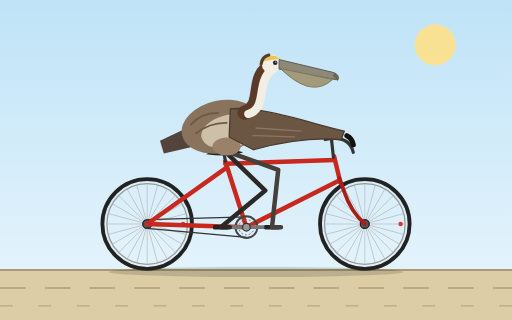
t = 0.00 s
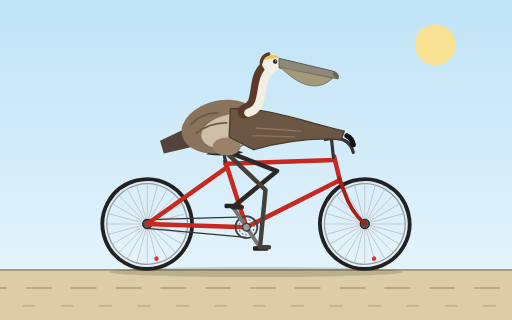
t = 0.25 s
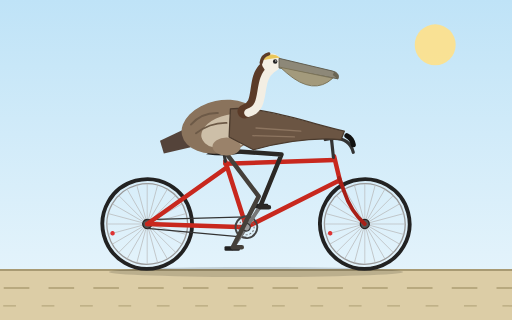
t = 0.55 s
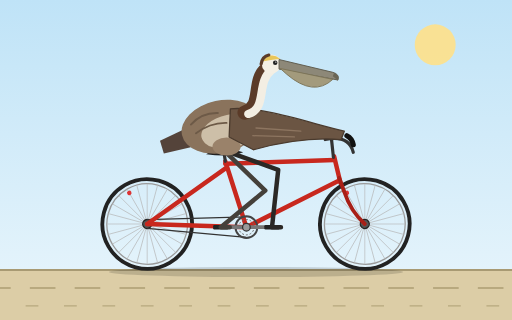
t = 0.80 s
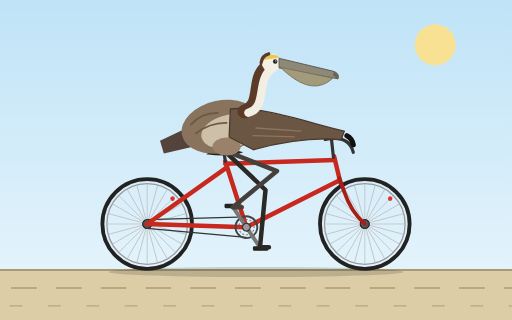
t = 1.05 s
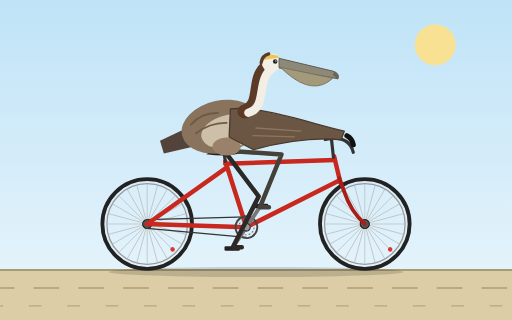
t = 1.35 s

The animated SVG that drew these frames (rendered in a browser with its animation timeline set to each time). Animation: 10 SMIL elements (animate=4,animateTransform=6); one cycle of 1.60 s, repeats indefinitely.

<svg xmlns="http://www.w3.org/2000/svg" viewBox="0 0 800 500" width="800" height="500">
  <defs>
    <linearGradient id="sky" x1="0" y1="0" x2="0" y2="1">
      <stop offset="0" stop-color="#bfe3f7"/>
      <stop offset="1" stop-color="#eaf6fc"/>
    </linearGradient>
    <g id="wheelArt">
      <circle r="70" fill="none" stroke="#222" stroke-width="6"/>
      <circle r="63" fill="none" stroke="#9a9a9a" stroke-width="2"/>
      <g stroke="#b5b5b5" stroke-width="1">
        <line x1="-63" y1="0" x2="63" y2="0"/>
        <line x1="-63" y1="0" x2="63" y2="0" transform="rotate(15)"/>
        <line x1="-63" y1="0" x2="63" y2="0" transform="rotate(30)"/>
        <line x1="-63" y1="0" x2="63" y2="0" transform="rotate(45)"/>
        <line x1="-63" y1="0" x2="63" y2="0" transform="rotate(60)"/>
        <line x1="-63" y1="0" x2="63" y2="0" transform="rotate(75)"/>
        <line x1="-63" y1="0" x2="63" y2="0" transform="rotate(90)"/>
        <line x1="-63" y1="0" x2="63" y2="0" transform="rotate(105)"/>
        <line x1="-63" y1="0" x2="63" y2="0" transform="rotate(120)"/>
        <line x1="-63" y1="0" x2="63" y2="0" transform="rotate(135)"/>
        <line x1="-63" y1="0" x2="63" y2="0" transform="rotate(150)"/>
        <line x1="-63" y1="0" x2="63" y2="0" transform="rotate(165)"/>
      </g>
      <circle cx="56" cy="0" r="3.5" fill="#d33"/>
      <circle r="7" fill="#555" stroke="#222" stroke-width="2"/>
    </g>
  </defs>

  <!-- background -->
  <rect width="800" height="500" fill="url(#sky)"/>
  <circle cx="680" cy="70" r="32" fill="#ffe28a" opacity="0.9"/>
  <rect y="422" width="800" height="78" fill="#dccda6"/>
  <line x1="0" y1="422" x2="800" y2="422" stroke="#a89a73" stroke-width="3"/>
  <line x1="0" y1="450" x2="800" y2="450" stroke="#b8a97f" stroke-width="3" stroke-dasharray="40 30">
    <animate attributeName="stroke-dashoffset" from="0" to="70" dur="0.6s" repeatCount="indefinite"/>
  </line>
  <line x1="0" y1="478" x2="800" y2="478" stroke="#b8a97f" stroke-width="2" stroke-dasharray="20 40">
    <animate attributeName="stroke-dashoffset" from="0" to="60" dur="0.6s" repeatCount="indefinite"/>
  </line>
  <ellipse cx="400" cy="425" rx="230" ry="8" fill="#000" opacity="0.15"/>

  <!-- wheels -->
  <g transform="translate(230,350)">
    <g>
      <animateTransform attributeName="transform" type="rotate" from="0" to="360" dur="1.2s" repeatCount="indefinite"/>
      <use href="#wheelArt"/>
    </g>
  </g>
  <g transform="translate(570,350)">
    <g>
      <animateTransform attributeName="transform" type="rotate" from="0" to="360" dur="1.2s" repeatCount="indefinite"/>
      <use href="#wheelArt"/>
    </g>
  </g>

  <!-- chain -->
  <g stroke="#333" stroke-width="2" fill="none">
    <line x1="385" y1="339" x2="230" y2="343"/>
    <line x1="385" y1="371" x2="230" y2="357"/>
  </g>

  <!-- frame -->
  <g fill="none" stroke="#c8281e" stroke-width="7" stroke-linecap="round" stroke-linejoin="round">
    <line x1="385" y1="355" x2="352" y2="252"/>
    <line x1="352" y1="256" x2="522" y2="250"/>
    <line x1="385" y1="355" x2="530" y2="282"/>
    <line x1="385" y1="355" x2="230" y2="350"/>
    <line x1="354" y1="262" x2="230" y2="350"/>
    <line x1="522" y1="244" x2="532" y2="286"/>
  </g>
  <path d="M530,278 L538,300 Q548,330 570,350" fill="none" stroke="#a81f17" stroke-width="6" stroke-linecap="round"/>
  <!-- seat post, saddle -->
  <line x1="352" y1="252" x2="350" y2="238" stroke="#333" stroke-width="5" stroke-linecap="round"/>
  <path d="M322,241 Q334,231 362,233 L380,238 Q360,246 322,241 Z" fill="#222"/>
  <!-- stem, handlebar -->
  <line x1="521" y1="246" x2="518" y2="218" stroke="#333" stroke-width="5" stroke-linecap="round"/>
  <path d="M508,218 Q545,210 552,238" fill="none" stroke="#333" stroke-width="5" stroke-linecap="round"/>
  <path d="M542,212 Q550,216 552,226" fill="none" stroke="#111" stroke-width="8" stroke-linecap="round"/>

  <!-- crank, chainring, pedals -->
  <g transform="translate(385,355)">
    <g>
      <animateTransform attributeName="transform" type="rotate" from="0" to="360" dur="1.6s" repeatCount="indefinite"/>
      <circle r="17" fill="none" stroke="#444" stroke-width="3"/>
      <circle r="12" fill="none" stroke="#666" stroke-width="1.5" stroke-dasharray="3 3"/>
      <line x1="-40" y1="0" x2="40" y2="0" stroke="#777" stroke-width="6" stroke-linecap="round"/>
      <circle r="6" fill="#999" stroke="#333" stroke-width="2"/>
      <g transform="translate(40,0)">
        <g>
          <animateTransform attributeName="transform" type="rotate" from="0" to="-360" dur="1.6s" repeatCount="indefinite"/>
          <rect x="-12" y="-3.5" width="24" height="7" rx="2" fill="#222"/>
        </g>
      </g>
      <g transform="translate(-40,0)">
        <g>
          <animateTransform attributeName="transform" type="rotate" from="0" to="-360" dur="1.6s" repeatCount="indefinite"/>
          <rect x="-12" y="-3.5" width="24" height="7" rx="2" fill="#222"/>
        </g>
      </g>
    </g>
  </g>

  <!-- far leg -->
  <path fill="none" stroke="#2b2825" stroke-width="7" stroke-linecap="round" stroke-linejoin="round"
        d="M350,235 L414.5,297.8 L345,355 L359,355">
    <animate attributeName="d" dur="1.6s" repeatCount="indefinite" calcMode="linear"
      values="M350,235 L414.5,297.8 L345,355 L359,355;M350,235 L430.6,275.2 L356.7,326.7 L370.7,326.7;M350,235 L439.6,243.4 L385,315 L399,315;M350,235 L439.9,240.7 L413.3,326.7 L427.3,326.7;M350,235 L434.7,265.5 L425,355 L439,355;M350,235 L418.5,293.5 L413.3,383.3 L427.3,383.3;M350,235 L403.9,307 L385,395 L399,395;M350,235 L404.3,306.9 L356.7,383.3 L370.7,383.3;M350,235 L414.5,297.8 L345,355 L359,355"/>
  </path>

  <!-- tail -->
  <path d="M292,200 L250,220 L256,240 L298,230 Z" fill="#54433a"/>

  <!-- body -->
  <g transform="rotate(-12 345 198)">
    <ellipse cx="345" cy="198" rx="62" ry="41" fill="#8a735c"/>
    <ellipse cx="358" cy="208" rx="46" ry="26" fill="#cdbfa8"/>
    <path d="M300,185 Q320,170 345,176 M305,200 Q330,188 355,194" fill="none" stroke="#6d5a47" stroke-width="3" stroke-linecap="round"/>
  </g>

  <!-- near leg -->
  <path fill="none" stroke="#45403a" stroke-width="7" stroke-linecap="round" stroke-linejoin="round"
        d="M350,235 L434.7,265.5 L425,355 L439,355">
    <animate attributeName="d" dur="1.6s" repeatCount="indefinite" calcMode="linear"
      values="M350,235 L434.7,265.5 L425,355 L439,355;M350,235 L418.5,293.5 L413.3,383.3 L427.3,383.3;M350,235 L403.9,307 L385,395 L399,395;M350,235 L404.3,306.9 L356.7,383.3 L370.7,383.3;M350,235 L414.5,297.8 L345,355 L359,355;M350,235 L430.6,275.2 L356.7,326.7 L370.7,326.7;M350,235 L439.6,243.4 L385,315 L399,315;M350,235 L439.9,240.7 L413.3,326.7 L427.3,326.7;M350,235 L434.7,265.5 L425,355 L439,355"/>
  </path>
  <!-- thigh feathers -->
  <ellipse cx="354" cy="229" rx="22" ry="14" fill="#9a826a"/>

  <!-- wing reaching handlebar -->
  <path d="M360,170 C405,166 470,188 538,205 L533,218 C482,214 432,224 396,234 L358,214 Z" fill="#6b5543" stroke="#4a3a2d" stroke-width="2" stroke-linejoin="round"/>
  <path d="M400,200 L470,205 M395,212 L460,214" stroke="#8d7560" stroke-width="2" stroke-linecap="round" fill="none"/>

  <!-- neck and head -->
  <g>
    <animateTransform attributeName="transform" type="translate" values="0,0;0,-3;0,0" dur="0.8s" repeatCount="indefinite"/>
    <path d="M382,176 C412,168 394,126 416,108" fill="none" stroke="#5b3b28" stroke-width="22" stroke-linecap="round"/>
    <path d="M388,178 C418,170 400,128 424,110" fill="none" stroke="#f3eee3" stroke-width="13" stroke-linecap="round"/>
    <circle cx="424" cy="100" r="15" fill="#f4efe4"/>
    <path d="M410,96 Q422,80 438,92 Q428,92 410,96 Z" fill="#e8c65a"/>
    <path d="M408,100 Q410,88 420,86" fill="none" stroke="#5b3b28" stroke-width="5" stroke-linecap="round"/>
    <circle cx="430" cy="98" r="3.5" fill="#222"/>
    <circle cx="431" cy="97" r="1" fill="#fff"/>
    <path d="M436,93 L520,113 Q531,116 528,125 L436,108 Z" fill="#8d8878" stroke="#5f5b4e" stroke-width="1.5" stroke-linejoin="round"/>
    <path d="M438,107 L520,124 Q490,152 448,116 Z" fill="#a39a7c" stroke="#7d7458" stroke-width="1.5" stroke-linejoin="round"/>
    <path d="M522,114 Q532,117 528,126 Q524,122 520,119 Z" fill="#6a6656"/>
  </g>
</svg>
